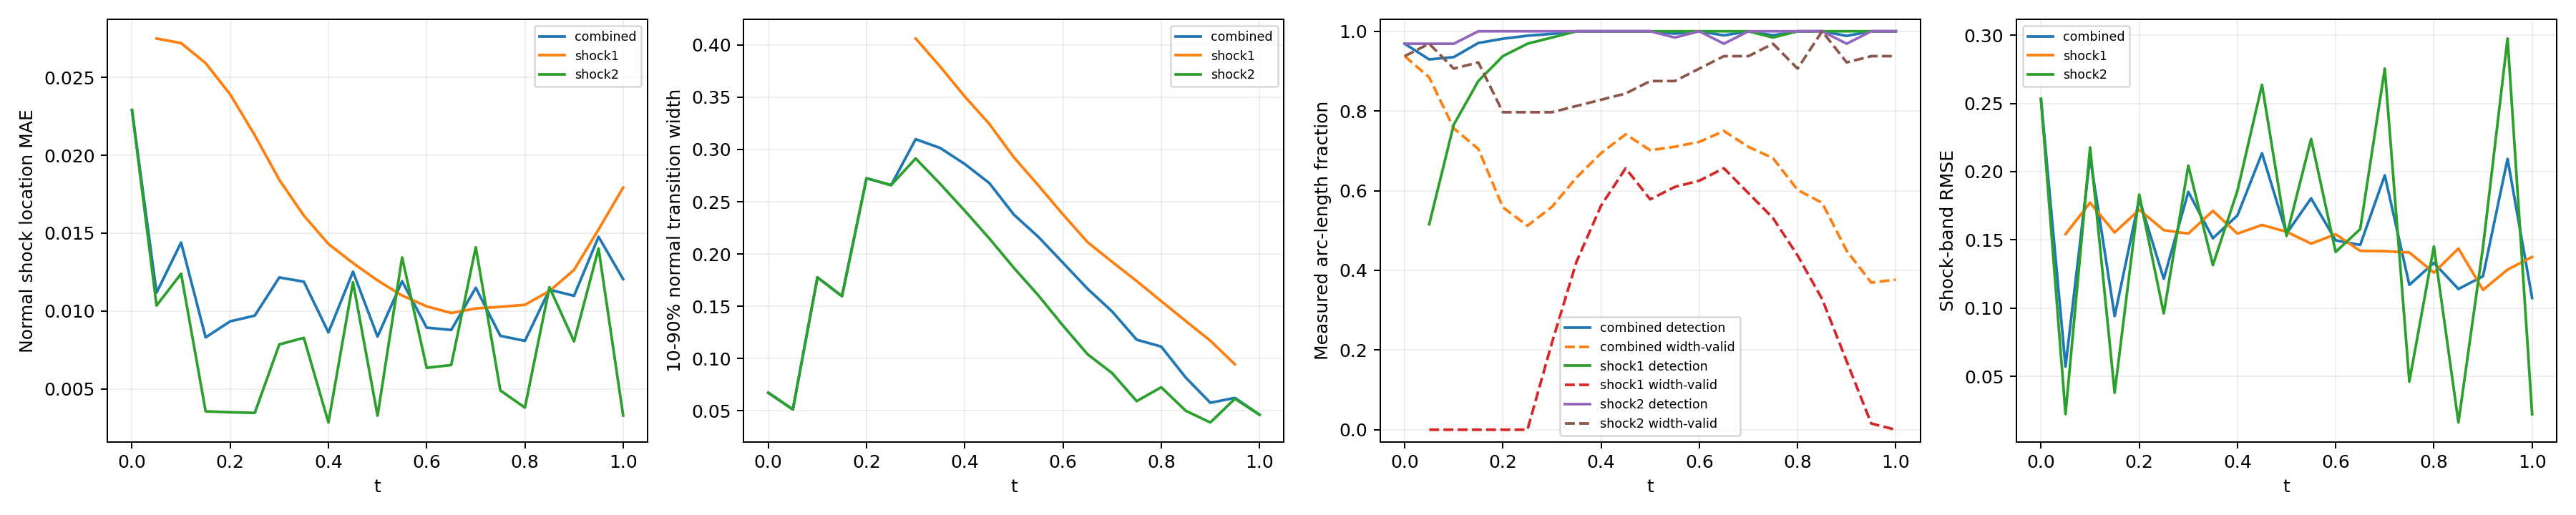

The file beside this chart, header and first rows:
time_index, time, branch, status, line_length, sample_count, detected_samples, width_valid_samples, detection_rate, width_valid_rate, location_mae, location_rmse, location_max, width_mean, width_max, multiple_crossing_rate, width_underresolved_rate, window_underresolved_rate, shock_band_rmse, shock_band_point_count, shock_band_point_fraction, shock_band_geometry_error_bound
0, 0.0, combined, length_weighted, 1.228, 64, 62, 60, 0.9688, 0.9375, 0.02291, 0.02302, 0.0266, 0.06712, 0.09185, 0.0, 1.0, 0.03125, 0.2533, 54, 0.1224, 0.0
0, 0.0, shock1, no_interior_line, 0.0, 0, 0, 0, , , , , , , , , , , , 0, 0.0, 0.0
0, 0.0, shock2, interior_line, 1.228, 64, 62, 60, 0.9688, 0.9375, 0.02291, 0.02302, 0.0266, 0.06712, 0.09185, 0.0, 1.0, 0.03125, 0.2533, 54, 0.1224, 0.0
1, 0.05, combined, length_weighted, 1.299, 128, 95, 62, 0.9293, 0.8844, 0.01118, 0.01203, 0.02821, 0.05116, 0.06047, 0.0, 1.0, 0.0, 0.05711, 59, 0.1338, 0.0
1, 0.05, shock1, interior_line, 0.1131, 64, 33, 0, 0.5156, 0.0, 0.02749, 0.0275, 0.02821, , , 0.0, , 0.0, 0.1542, 7, 0.01587, 0.0
1, 0.05, shock2, interior_line, 1.186, 64, 62, 62, 0.9687, 0.9687, 0.01035, 0.01066, 0.01436, 0.05116, 0.06047, 0.0, 1.0, 0.0, 0.02235, 52, 0.1179, 0.0
2, 0.1, combined, length_weighted, 1.37, 128, 111, 58, 0.9352, 0.7566, 0.0144, 0.01549, 0.02932, 0.1776, 0.374, 0.0, 0.4828, 0.0, 0.2106, 63, 0.1429, 0.0
2, 0.1, shock1, interior_line, 0.2263, 64, 49, 0, 0.7656, 0.0, 0.0272, 0.02725, 0.02932, , , 0.0, , 0.0, 0.1772, 12, 0.02721, 0.0
2, 0.1, shock2, interior_line, 1.144, 64, 62, 58, 0.9687, 0.9062, 0.0124, 0.01271, 0.01618, 0.1776, 0.374, 0.0, 0.4828, 0.0, 0.2177, 51, 0.1156, 0.0
3, 0.15, combined, length_weighted, 1.441, 128, 120, 59, 0.9705, 0.7047, 0.008311, 0.01262, 0.02979, 0.1596, 0.3156, 0.0, 0.6102, 0.0, 0.09413, 49, 0.1111, 0.0
3, 0.15, shock1, interior_line, 0.3394, 64, 56, 0, 0.875, 0.0, 0.02592, 0.02608, 0.02979, , , 0.0, , 0.0, 0.1554, 16, 0.03628, 0.0
3, 0.15, shock2, interior_line, 1.101, 64, 64, 59, 1.0, 0.9219, 0.003562, 0.004316, 0.007968, 0.1596, 0.3156, 0.0, 0.6102, 0.0, 0.03801, 33, 0.07483, 0.0
4, 0.2, combined, length_weighted, 1.511, 128, 124, 51, 0.9813, 0.5583, 0.009339, 0.01347, 0.02945, 0.2725, 0.4007, 0.0, 0.09804, 0.0, 0.1798, 67, 0.1519, 0.0
4, 0.2, shock1, interior_line, 0.4525, 64, 60, 0, 0.9375, 0.0, 0.0239, 0.02436, 0.02945, , , 0.0, , 0.0, 0.1721, 21, 0.04762, 0.0
4, 0.2, shock2, interior_line, 1.059, 64, 64, 51, 1.0, 0.7969, 0.003503, 0.004042, 0.01012, 0.2725, 0.4007, 0.0, 0.09804, 0.0, 0.1833, 46, 0.1043, 0.0
5, 0.25, combined, length_weighted, 1.582, 128, 126, 51, 0.9888, 0.5119, 0.009708, 0.01364, 0.03008, 0.2659, 0.3731, 0.0, 0.2353, 0.0, 0.1215, 70, 0.1587, 0.0
5, 0.25, shock1, interior_line, 0.5657, 64, 62, 0, 0.9687, 0.0, 0.02129, 0.02234, 0.03008, , , 0.0, , 0.0, 0.1571, 25, 0.05669, 0.0
5, 0.25, shock2, interior_line, 1.016, 64, 64, 51, 1.0, 0.7969, 0.003465, 0.004149, 0.008234, 0.2659, 0.3731, 0.0, 0.2353, 0.0, 0.09612, 45, 0.102, 0.0
6, 0.3, combined, length_weighted, 1.653, 128, 127, 65, 0.9936, 0.5594, 0.01216, 0.0145, 0.02975, 0.3098, 0.4097, 0.0, 0.01646, 0.0, 0.1852, 74, 0.1678, 0.0
6, 0.3, shock1, interior_line, 0.6788, 64, 63, 14, 0.9844, 0.2188, 0.01842, 0.02043, 0.02975, 0.4062, 0.4097, 0.0, 0.0, 0.0, 0.1546, 31, 0.07029, 0.0
6, 0.3, shock2, interior_line, 0.9739, 64, 64, 51, 1.0, 0.7969, 0.00786, 0.008263, 0.01546, 0.2914, 0.3467, 0.0, 0.01961, 0.0, 0.2044, 43, 0.09751, 0.0
7, 0.35, combined, length_weighted, 1.723, 128, 128, 79, 1.0, 0.633, 0.01188, 0.01432, 0.03034, 0.3014, 0.391, 0.0, 0.06671, 0.0, 0.1512, 78, 0.1769, 0.0
7, 0.35, shock1, interior_line, 0.792, 64, 64, 27, 1.0, 0.4219, 0.01612, 0.0189, 0.03034, 0.3793, 0.391, 0.0, 0.0, 0.0, 0.1713, 36, 0.08163, 0.0
7, 0.35, shock2, interior_line, 0.9314, 64, 64, 52, 1.0, 0.8125, 0.008279, 0.008686, 0.0123, 0.267, 0.3192, 0.0, 0.09615, 0.0, 0.1315, 42, 0.09524, 0.0
8, 0.4, combined, length_weighted, 1.794, 128, 128, 89, 1.0, 0.6941, 0.008629, 0.01266, 0.0297, 0.2861, 0.3731, 0.0, 0.1115, 0.0, 0.1679, 67, 0.1519, 0.0
8, 0.4, shock1, interior_line, 0.9051, 64, 64, 36, 1.0, 0.5625, 0.01431, 0.01749, 0.0297, 0.3507, 0.3731, 0.0, 0.0, 0.0, 0.1546, 40, 0.0907, 0.0
8, 0.4, shock2, interior_line, 0.889, 64, 64, 53, 1.0, 0.8281, 0.002848, 0.003435, 0.007243, 0.2414, 0.2912, 0.0, 0.1887, 0.0, 0.1859, 27, 0.06122, 0.0
9, 0.45, combined, length_weighted, 1.865, 128, 128, 96, 1.0, 0.7414, 0.01253, 0.01469, 0.02966, 0.2678, 0.3549, 0.0, 0.1722, 0.0, 0.2135, 82, 0.1859, 0.0
9, 0.45, shock1, interior_line, 1.018, 64, 64, 42, 1.0, 0.6563, 0.01308, 0.01647, 0.02966, 0.3244, 0.3549, 0.0, 0.0, 0.0, 0.1609, 45, 0.102, 0.0
9, 0.45, shock2, interior_line, 0.8466, 64, 64, 54, 1.0, 0.8438, 0.01186, 0.01219, 0.01705, 0.2149, 0.2607, 0.0, 0.3333, 0.0, 0.2636, 37, 0.0839, 0.0
10, 0.5, combined, length_weighted, 1.936, 128, 128, 93, 1.0, 0.7015, 0.008361, 0.01198, 0.0289, 0.2376, 0.3324, 0.0, 0.2869, 0.0, 0.1546, 85, 0.1927, 0.0
10, 0.5, shock1, interior_line, 1.131, 64, 64, 37, 1.0, 0.5781, 0.01197, 0.01534, 0.0289, 0.2925, 0.3324, 0.0, 0.0, 0.0, 0.1559, 49, 0.1111, 0.0
10, 0.5, shock2, interior_line, 0.8042, 64, 64, 56, 1.0, 0.875, 0.003287, 0.003826, 0.007084, 0.1867, 0.2302, 0.0, 0.5536, 0.0, 0.1529, 36, 0.08163, 0.0
11, 0.55, combined, length_weighted, 2.006, 128, 127, 95, 0.9941, 0.7102, 0.01192, 0.01479, 0.02819, 0.2163, 0.3094, 0.0, 0.4678, 0.01938, 0.1804, 89, 0.2018, 0.0
11, 0.55, shock1, interior_line, 1.245, 64, 64, 39, 1.0, 0.6094, 0.011, 0.0144, 0.02819, 0.2655, 0.3094, 0.0, 0.0, 0.03125, 0.1472, 55, 0.1247, 0.0
11, 0.55, shock2, interior_line, 0.7617, 64, 63, 56, 0.9844, 0.875, 0.01344, 0.01541, 0.02451, 0.1602, 0.198, 0.0, 1.0, 0.0, 0.2239, 34, 0.0771, 0.0
12, 0.6, combined, length_weighted, 2.077, 128, 128, 98, 1.0, 0.7224, 0.008937, 0.01166, 0.02779, 0.1915, 0.2839, 0.0, 0.4345, 0.1034, 0.1497, 93, 0.2109, 0.0
12, 0.6, shock1, interior_line, 1.358, 64, 64, 40, 1.0, 0.625, 0.0103, 0.01359, 0.02779, 0.2378, 0.2839, 0.0, 0.0, 0.125, 0.1541, 60, 0.1361, 0.0
12, 0.6, shock2, interior_line, 0.7193, 64, 64, 58, 1.0, 0.9063, 0.006356, 0.006635, 0.01033, 0.1314, 0.1635, 0.0, 1.0, 0.0625, 0.1412, 33, 0.07483, 0.0
13, 0.65, combined, length_weighted, 2.035, 128, 126, 102, 0.9896, 0.7498, 0.008787, 0.01157, 0.02652, 0.1667, 0.2565, 0.0, 0.6106, 0.125, 0.1463, 81, 0.1837, 0.0
13, 0.65, shock1, interior_line, 1.358, 64, 64, 42, 1.0, 0.6562, 0.009875, 0.01304, 0.02652, 0.2113, 0.2565, 0.0, 0.3333, 0.125, 0.142, 60, 0.1361, 0.0
13, 0.65, shock2, interior_line, 0.6769, 64, 62, 60, 0.9687, 0.9375, 0.006535, 0.007661, 0.01228, 0.104, 0.1307, 0.0, 1.0, 0.125, 0.1579, 21, 0.04762, 0.0
14, 0.7, combined, length_weighted, 1.879, 128, 128, 98, 1.0, 0.7098, 0.01149, 0.01362, 0.02682, 0.1449, 0.2283, 0.0, 0.7667, 0.1254, 0.1973, 83, 0.1882, 0.0
14, 0.7, shock1, interior_line, 1.245, 64, 64, 38, 1.0, 0.5937, 0.01017, 0.01328, 0.02682, 0.1924, 0.2283, 0.0, 0.5789, 0.09375, 0.1417, 55, 0.1247, 0.0
14, 0.7, shock2, interior_line, 0.6345, 64, 64, 60, 1.0, 0.9375, 0.01409, 0.01425, 0.01807, 0.08592, 0.1038, 0.0, 1.0, 0.1875, 0.2755, 28, 0.06349, 0.0
15, 0.75, combined, length_weighted, 1.723, 128, 127, 96, 0.9897, 0.6815, 0.008409, 0.01119, 0.02563, 0.1179, 0.2052, 0.0, 0.9849, 0.1679, 0.117, 78, 0.1769, 0.0
15, 0.75, shock1, interior_line, 1.131, 64, 63, 34, 0.9844, 0.5312, 0.01027, 0.01329, 0.02563, 0.1741, 0.2052, 0.0, 0.9706, 0.125, 0.1408, 51, 0.1156, 0.0
15, 0.75, shock2, interior_line, 0.592, 64, 64, 62, 1.0, 0.9687, 0.004904, 0.005352, 0.008537, 0.0591, 0.07249, 0.0, 1.0, 0.25, 0.04618, 27, 0.06122, 0.0
16, 0.8, combined, length_weighted, 1.568, 128, 128, 86, 1.0, 0.6018, 0.008087, 0.01125, 0.02532, 0.1113, 0.1772, 0.0, 1.0, 0.2423, 0.1332, 70, 0.1587, 0.0
16, 0.8, shock1, interior_line, 1.018, 64, 64, 28, 1.0, 0.4375, 0.0104, 0.01359, 0.02532, 0.1548, 0.1772, 0.0, 1.0, 0.1875, 0.126, 45, 0.102, 0.0
16, 0.8, shock2, interior_line, 0.5496, 64, 64, 58, 1.0, 0.9062, 0.003803, 0.004368, 0.006763, 0.07237, 0.08669, 0.0, 1.0, 0.3438, 0.1452, 25, 0.05669, 0.0
17, 0.85, combined, length_weighted, 1.412, 128, 128, 85, 1.0, 0.5694, 0.01137, 0.01348, 0.02576, 0.08159, 0.1524, 0.0, 1.0, 1.0, 0.114, 64, 0.1451, 0.0
17, 0.85, shock1, interior_line, 0.9051, 64, 64, 21, 1.0, 0.3281, 0.01129, 0.01436, 0.02576, 0.1358, 0.1524, 0.0, 1.0, 1.0, 0.1437, 40, 0.0907, 0.0
17, 0.85, shock2, interior_line, 0.5072, 64, 64, 64, 1.0, 1.0, 0.01153, 0.01176, 0.01601, 0.04987, 0.05479, 0.0, 1.0, 1.0, 0.0162, 24, 0.05442, 0.0
18, 0.9, combined, length_weighted, 1.257, 128, 126, 70, 0.9884, 0.4492, 0.01098, 0.01326, 0.02575, 0.05754, 0.1269, 0.0, 1.0, 1.0, 0.1234, 51, 0.1156, 0.0
18, 0.9, shock1, interior_line, 0.792, 64, 64, 11, 1.0, 0.1719, 0.01264, 0.01531, 0.02575, 0.1169, 0.1269, 0.0, 1.0, 1.0, 0.1133, 36, 0.08163, 0.0
18, 0.9, shock2, interior_line, 0.4648, 64, 62, 59, 0.9687, 0.9219, 0.008056, 0.008541, 0.01353, 0.03866, 0.04392, 0.0, 1.0, 1.0, 0.1447, 15, 0.03401, 0.0
19, 0.95, combined, length_weighted, 1.101, 128, 128, 61, 1.0, 0.3692, 0.01477, 0.01614, 0.02729, 0.06222, 0.09436, 0.0, 1.0, 1.0, 0.2094, 50, 0.1134, 0.0
19, 0.95, shock1, interior_line, 0.6788, 64, 64, 1, 1.0, 0.01562, 0.01524, 0.01726, 0.02729, 0.09436, 0.09436, 0.0, 1.0, 1.0, 0.1282, 31, 0.07029, 0.0
19, 0.95, shock2, interior_line, 0.4223, 64, 64, 60, 1.0, 0.9375, 0.01402, 0.01416, 0.0184, 0.06136, 0.07341, 0.0, 1.0, 1.0, 0.2975, 19, 0.04308, 0.0
... 3 more rows
